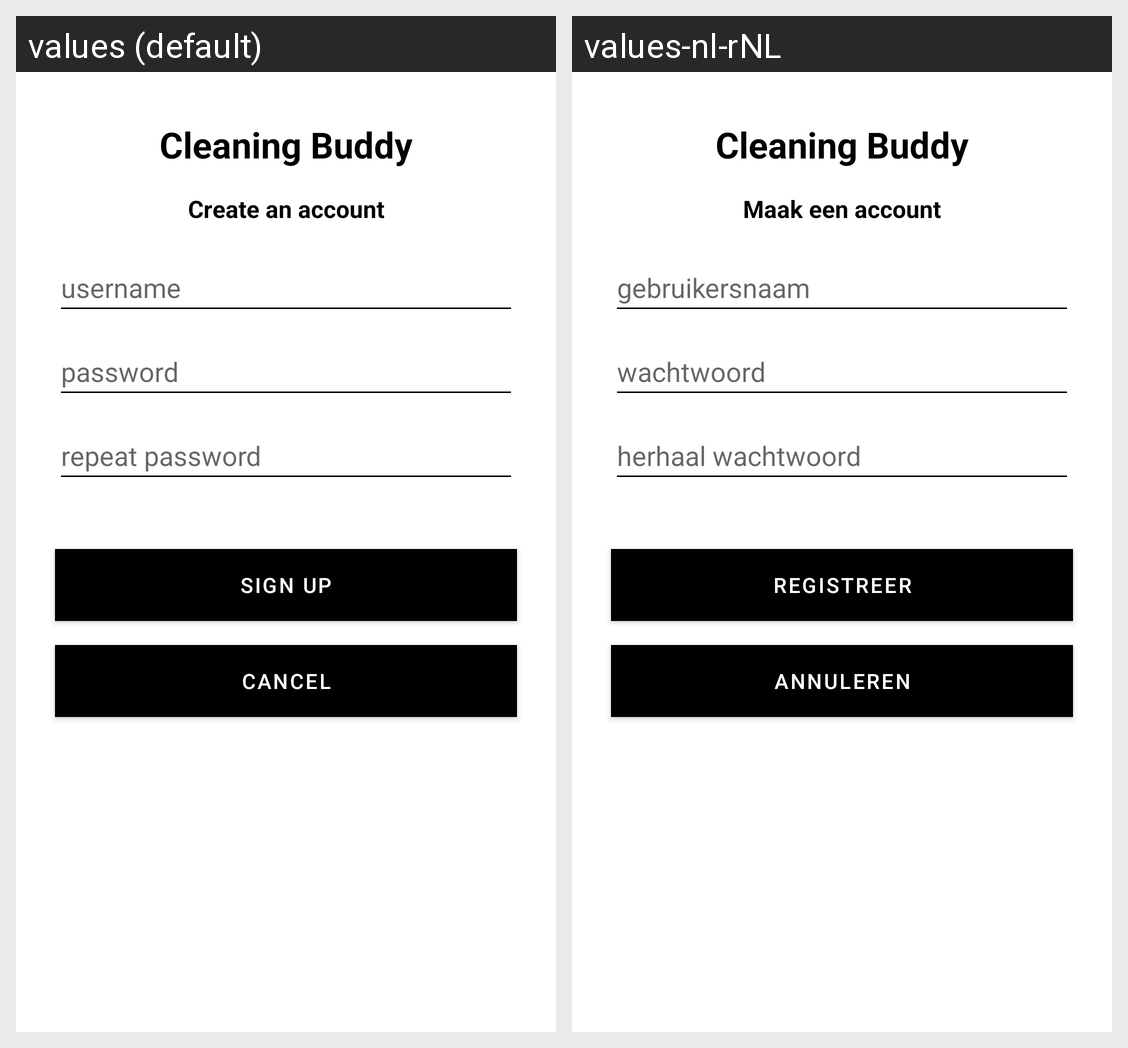

Locale-by-locale string values for the Android screen shown in this grid:
Android screen res/layout/activity_signup.xml rendered under 2 locales, left to right: values (default), values-nl-rNL. Device: Nexus 5 (rendered at 1080×1920; each locale shown at half size, 540×960, under a caption strip naming it); theme Theme.Cleaner.
Strings drawn on this screen, with the default value and each locale's value (text and hints the layout hard-codes, and strings that could not be matched under every locale, appear in the picture but are not listed):

app_name
  values: Cleaning Buddy
  values-nl-rNL: Cleaning Buddy

create_account_prompt_tv_text
  values: Create an account
  values-nl-rNL: Maak een account

username_et_hint
  values: username
  values-nl-rNL: gebruikersnaam

password_et_hint
  values: password
  values-nl-rNL: wachtwoord

repeat_password_et_hint
  values: repeat password
  values-nl-rNL: herhaal wachtwoord

signup_btn_text
  values: Sign up
  values-nl-rNL: Registreer

signup_cancel_btn_text
  values: Cancel
  values-nl-rNL: Annuleren
